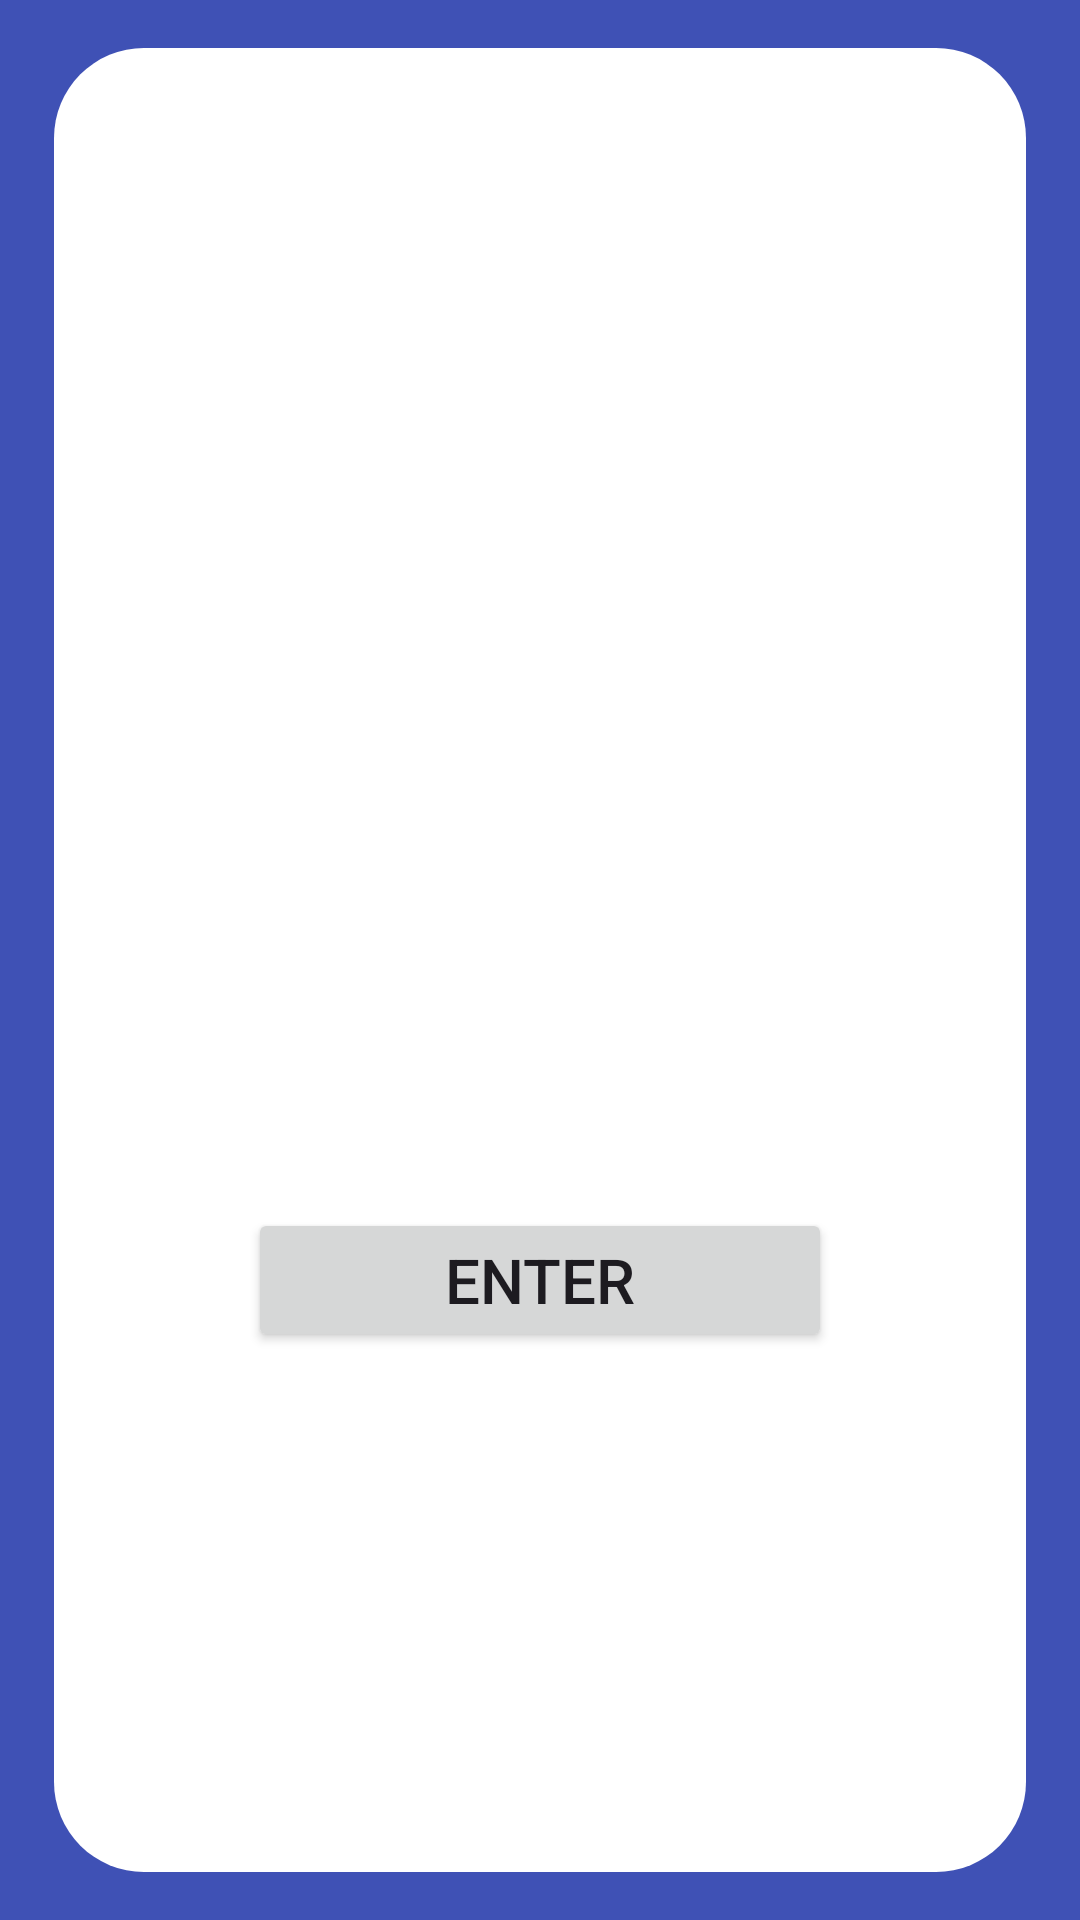

The Android layout XML behind this screen, and the referenced resources:
<!-- AndroidManifest.xml: application theme Theme.Material3.Light -->
<!-- res/layout/selected_company_from_invite_options.xml -->
<?xml version="1.0" encoding="utf-8"?>
<androidx.constraintlayout.widget.ConstraintLayout xmlns:android="http://schemas.android.com/apk/res/android"
    xmlns:app="http://schemas.android.com/apk/res-auto"
    xmlns:tools="http://schemas.android.com/tools"
    android:layout_width="match_parent"
    android:layout_height="match_parent"
    android:background="@color/background_blue">

    <androidx.constraintlayout.widget.Guideline
        android:id="@+id/guideline55"
        android:layout_width="wrap_content"
        android:layout_height="wrap_content"
        android:orientation="vertical"
        app:layout_constraintGuide_percent="0.05" />

    <androidx.constraintlayout.widget.Guideline
        android:id="@+id/guideline56"
        android:layout_width="wrap_content"
        android:layout_height="wrap_content"
        android:orientation="vertical"
        app:layout_constraintGuide_percent="0.95" />

    <androidx.constraintlayout.widget.Guideline
        android:id="@+id/guideline57"
        android:layout_width="wrap_content"
        android:layout_height="wrap_content"
        android:orientation="horizontal"
        app:layout_constraintGuide_percent="0.025" />

    <androidx.constraintlayout.widget.Guideline
        android:id="@+id/guideline58"
        android:layout_width="wrap_content"
        android:layout_height="wrap_content"
        android:orientation="horizontal"
        app:layout_constraintGuide_percent="0.975" />

    <androidx.constraintlayout.widget.ConstraintLayout
        android:layout_width="0dp"
        android:layout_height="0dp"
        android:background="@drawable/rounded_white_background"
        app:layout_constraintBottom_toTopOf="@+id/guideline58"
        app:layout_constraintEnd_toStartOf="@+id/guideline56"
        app:layout_constraintStart_toStartOf="@+id/guideline55"
        app:layout_constraintTop_toTopOf="@+id/guideline57">

        <Button
            android:id="@+id/enter_company_from_invite_button"
            android:layout_width="0dp"
            android:layout_height="wrap_content"
            android:autoSizeMaxTextSize="1000dp"
            android:autoSizeMinTextSize="1dp"
            android:autoSizeTextType="uniform"
            android:text="@string/enter"
            app:layout_constraintBottom_toBottomOf="parent"
            app:layout_constraintEnd_toStartOf="@+id/guideline349"
            app:layout_constraintStart_toStartOf="@+id/guideline348"
            app:layout_constraintTop_toBottomOf="@+id/company_from_invite_to_display"
            app:layout_constraintVertical_bias="0.5" />

        <TextView
            android:id="@+id/company_from_invite_to_display"
            android:layout_width="wrap_content"
            android:layout_height="wrap_content"
            android:autoSizeMaxTextSize="1000dp"
            android:autoSizeMinTextSize="1dp"
            android:autoSizeTextType="uniform"
            android:text=""
            android:textSize="30sp"
            app:layout_constraintBottom_toTopOf="@+id/enter_company_from_invite_button"
            app:layout_constraintEnd_toStartOf="@+id/guideline349"
            app:layout_constraintStart_toStartOf="@+id/guideline348"
            app:layout_constraintTop_toTopOf="parent"
            app:layout_constraintVertical_bias="0.5" />

        <androidx.constraintlayout.widget.Guideline
            android:id="@+id/guideline348"
            android:layout_width="wrap_content"
            android:layout_height="wrap_content"
            android:orientation="vertical"
            app:layout_constraintGuide_percent="0.2" />

        <androidx.constraintlayout.widget.Guideline
            android:id="@+id/guideline349"
            android:layout_width="wrap_content"
            android:layout_height="wrap_content"
            android:orientation="vertical"
            app:layout_constraintGuide_percent="0.8" />

    </androidx.constraintlayout.widget.ConstraintLayout>

</androidx.constraintlayout.widget.ConstraintLayout>
<!-- resources referenced by this layout -->
<resources>
  <color name="background_blue">#3F51B5</color>
  <!-- drawable rounded_white_background (drawable) -->
  <?xml version="1.0" encoding="utf-8"?>
  <shape xmlns:android="http://schemas.android.com/apk/res/android">
      
      <solid android:color="@color/white" />
  
      
      <corners android:radius="30dp" />
  </shape>
  <string name="enter">Enter</string>
  <color name="white">#FFFFFFFF</color>
</resources>
